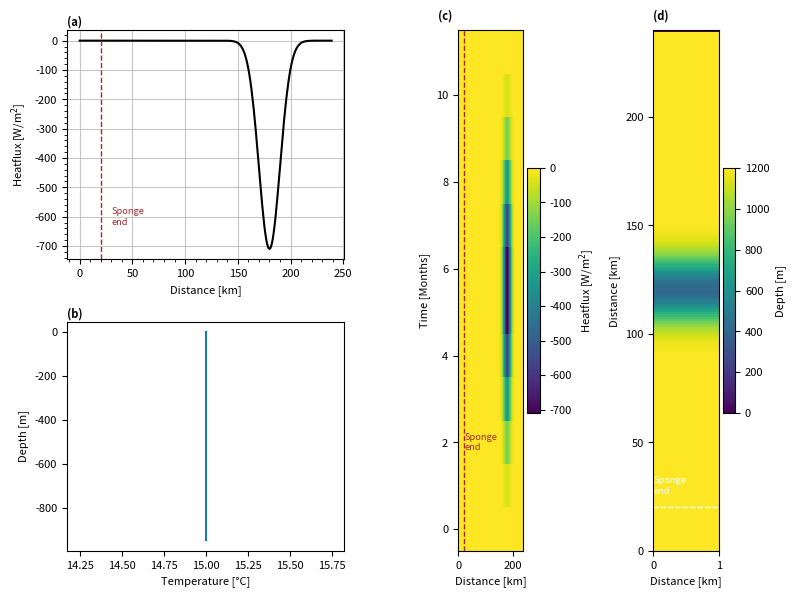

Write Python code to recreate this figure. (Note: this script raises an exception after producing the figure.)
import numpy as np
import array
import sys
import matplotlib.pyplot as plt
from math import sin
import pylab as pl

sponge='True'

project='2DsillOB'
location='/HOME/users/amelia.th/Model/IntercambioNGC/'
run='/run14/'
def write_with_byte_inversion(f, tab):
    tab2write = array.array('f', tab.T.flatten())
    if sys.byteorder == 'little':
        tab2write.byteswap()
    f.write(tab2write)

dtype=np.float32

Ho=1200  # ocean depth in meters
nx=1    # number of gridpoints in x-direction
ny=240    # number of gridpoints in y-direction
nz=80     # number of gridpoints in z-direction
nt=12 #nt=10  #for 3 years with timestep 60 s

dx=1
dy=1
dz=12

x=np.arange(0,nx*dx,dx)
y=np.arange(0,ny*dy,dy)
z=np.arange(0,nz*dz,dz)

lat=(22.92+31.70)/2

omega=7.2921*(10**(-5)) 

f=2*omega*sin(np.deg2rad(lat))

def gaussian(x, mu, sig):
    return (
         np.exp(-np.power((x - mu) / sig, 2.0) / 2)
    )

#Defining heatflux

out=gaussian(y, 0.75*ny, 10)
Q=np.zeros((nx,ny,nt), dtype=dtype)
for i in range(12):
    Q[:,:,i]=-750*out*(gaussian(np.arange(12), 5.5, 2)-np.min(gaussian(np.arange(12), 5.5, 2)))[11-i]

#Values of temperature at open boundary 
tempBo=15*np.ones((nx,nz,nt),dtype=dtype)

#Values of salinity at open boundary
salBo=np.zeros((nx,nz,nt),dtype=dtype)

#Bathymetry definition
dep=(gaussian(np.arange(ny), ny/2, 10)*800-Ho)
ho=np.tile(dep,(nx,1))
ho[:,-1]=0

#Saving the files
f = open('Qnet.bin','wb')
write_with_byte_inversion(f, Q)
f.close()

f = open('bathy.bin','wb')
write_with_byte_inversion(f, ho)
f.close()

f = open('tempOBCS.bin','wb')
write_with_byte_inversion(f, tempBo)
f.close()

f = open('salOBCS.bin','wb')
write_with_byte_inversion(f, salBo)
f.close()

#### Plotting #####

params = {'font.size': 8,
          'figure.figsize': (8, 6),
         'font.family':'sans'}
pl.rcParams.update(params)

fig3 = plt.figure()
gs = fig3.add_gridspec(2, 4)
ax = fig3.add_subplot(gs[0, 0:2])

ax.plot(y,Q[0,:,6],'k' )
ax.set(xlabel='Distance [km]',ylabel='Heatflux [W/m$^2$]')
ax.minorticks_on()

if sponge=='True':
        ax.axvline(y[20],linestyle='dashed',c='brown',linewidth=1)
        ax.text(y[20]+10,-600, 'Sponge\nend', va='center',color='brown',fontsize='small')


ax.grid(which='major',alpha=0.7)

ax.text(0, 1.02, '(a)', fontweight='bold', color='k', 
        transform=ax.transAxes)

ax = fig3.add_subplot(gs[1, 0:2])

ax.plot(tempBo[0,:,0],-z )
ax.set(xlabel='Temperature [°C]',ylabel='Depth [m]')
ax.text(0, 1.02, '(b)', fontweight='bold', color='k', 
        transform=ax.transAxes)


ax = fig3.add_subplot(gs[:, 2])

cax=ax.pcolormesh(y,range(nt),Q[0,:,:].T)

cbar= plt.colorbar(cax)
cbar.set_label('Heatflux [W/m$^2$]')
ax.set(xlabel='Distance [km]',ylabel='Time [Months]')
if sponge=='True':
	ax.axvline(y[20],linestyle='dashed',c='brown',linewidth=1)
	ax.text(y[20]+2,2, 'Sponge\nend', va='center',color='brown',fontsize='small')

ax.text(-0.3, 1.02, '(c)', fontweight='bold', color='k', 
        transform=ax.transAxes)

ax = fig3.add_subplot(gs[:, 3])

cax=ax.pcolormesh(-ho.T)

if sponge=='True':
	ax.axhline(y[20],linestyle='dashed',c='white',linewidth=1)
	ax.text(0,y[20]+10, 'Sponge\nend', va='center',color='white',fontsize='small')


cbar= plt.colorbar(cax)
cbar.set_label('Depth [m]')
ax.set(ylabel='Distance [km]',xlabel='Distance [km]')
ax.text(0, 1.02, '(d)', fontweight='bold', color='k', 
        transform=ax.transAxes)


plt.tight_layout()
plt.savefig(str(location)+str(project)+'/Figures'+str(run)+'InputVars.png',dpi=400)
plt.show()
